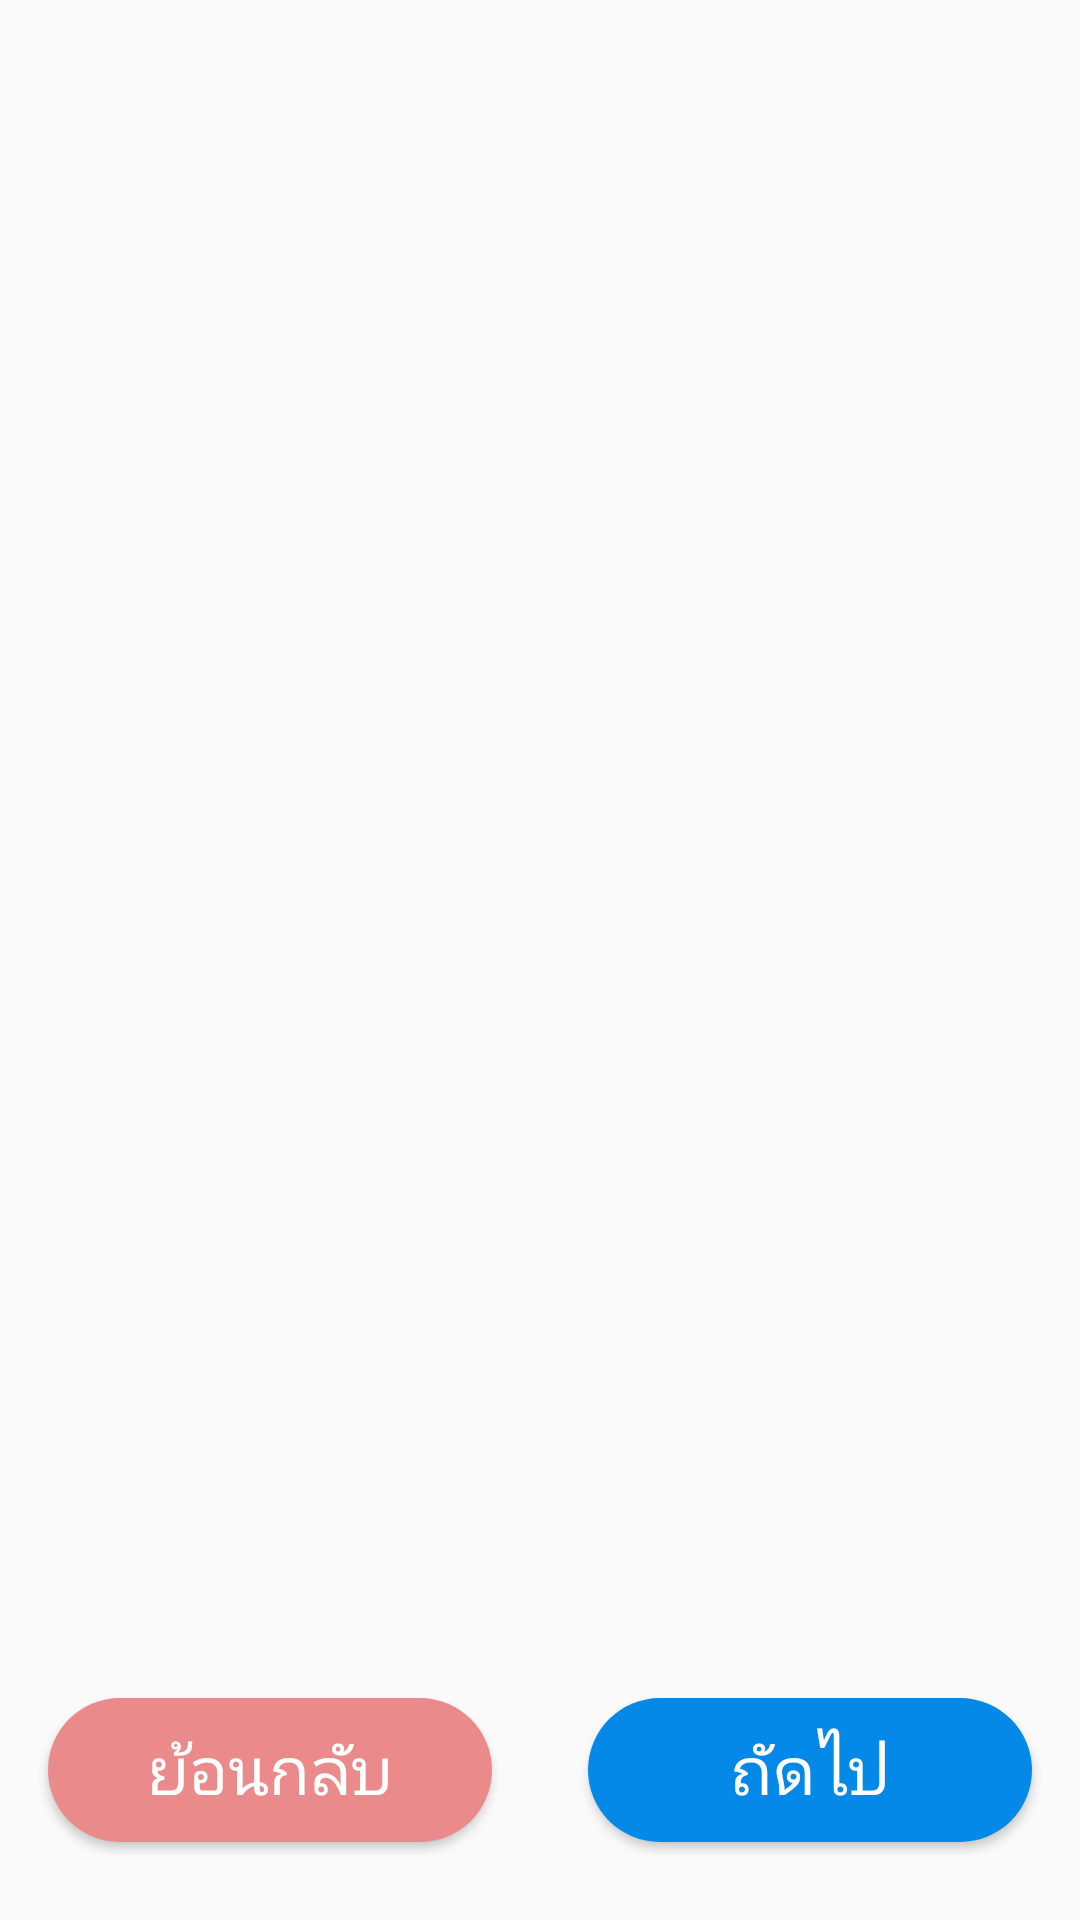

Here is an Android app screen rendered from its layout file. Give the layout XML and the strings, colors and styles it references.
<!-- AndroidManifest.xml: application theme AppTheme -->
<!-- res/layout/activity_question2.xml -->
<?xml version="1.0" encoding="utf-8"?>
<RelativeLayout xmlns:android="http://schemas.android.com/apk/res/android"
    xmlns:app="http://schemas.android.com/apk/res-auto"
    xmlns:tools="http://schemas.android.com/tools"
    android:layout_width="match_parent"
    android:layout_height="match_parent"
    android:orientation="vertical"
    tools:context=".Question2Activity">

            <android.support.v7.widget.RecyclerView
                android:id="@+id/rcv_question"
                android:layout_marginTop="15dp"
                android:layout_width="match_parent"
                android:layout_height="wrap_content">

            </android.support.v7.widget.RecyclerView>

            <LinearLayout
                android:layout_alignParentBottom="true"
                android:layout_marginTop="10dp"
                android:layout_marginBottom="10dp"
                android:layout_width="match_parent"
                android:layout_height="wrap_content">

                <Button
                    android:id="@+id/back_question"
                    android:layout_width="wrap_content"
                    android:layout_height="wrap_content"
                    android:layout_weight="1"
                    android:layout_margin="16dp"
                    android:text="@string/back_string"
                    android:textSize="22sp"
                    android:textColor="@color/white"
                    android:background="@drawable/btn_sick1"/>

                <Button
                    android:id="@+id/next_question"
                    android:layout_width="wrap_content"
                    android:layout_height="wrap_content"
                    android:layout_weight="1"
                    android:layout_margin="16dp"
                    android:text="@string/next_string"
                    android:textSize="22sp"
                    android:textColor="@color/white"
                    android:background="@drawable/btn_sick2"/>
            </LinearLayout>


</RelativeLayout>
<!-- resources referenced by this layout -->
<resources>
  <color name="white">#ffffff</color>
  <!-- drawable btn_sick1 (drawable) -->
  <?xml version="1.0" encoding="utf-8"?>
  <selector xmlns:android="http://schemas.android.com/apk/res/android"
      android:enterFadeDuration="10"
      android:exitFadeDuration="10">
  
      <item android:state_pressed="true" android:drawable="@drawable/btn_sick1_pressed" ></item> 
      <item android:state_focused="true" android:drawable="@drawable/btn_sick1_pressed"></item> 
      <item android:state_hovered="true" android:drawable="@drawable/btn_sick1_pressed"></item> 
      <item android:drawable="@drawable/btn_sick1_shape"></item> 
  
  </selector>
  <!-- drawable btn_sick2 (drawable-anydpi) -->
  <?xml version="1.0" encoding="utf-8"?>
  <selector xmlns:android="http://schemas.android.com/apk/res/android"
      android:enterFadeDuration="10"
      android:exitFadeDuration="10">
  
      <item android:state_pressed="true" android:drawable="@drawable/btn_sick2_pressed" ></item> 
      <item android:state_focused="true" android:drawable="@drawable/btn_sick2_pressed"></item> 
      <item android:state_hovered="true" android:drawable="@drawable/btn_sick2_pressed"></item> 
      <item android:drawable="@drawable/btn_sick2_shape"></item> 
  
  </selector>
  <string name="back_string">ย้อนกลับ</string>
  <string name="next_string">ถัดไป</string>
  <style name="AppTheme" parent="Theme.AppCompat.Light.DarkActionBar">
          
          <item name="colorPrimary">@color/colorPrimary</item>
          <item name="colorPrimaryDark">@color/colorPrimaryDark</item>
          <item name="colorAccent">@color/colorAccent</item>
      </style>
  <!-- drawable btn_sick1_pressed (drawable-anydpi) -->
  <?xml version="1.0" encoding="utf-8"?>
  <shape xmlns:android="http://schemas.android.com/apk/res/android">
      <size android:height="40dp" android:width="100dp"/>
      <solid android:color="#685454"/>
      <corners android:radius="30dp"/>
  </shape>
  <!-- drawable btn_sick1_shape (drawable-anydpi) -->
  <?xml version="1.0" encoding="utf-8"?>
  <shape xmlns:android="http://schemas.android.com/apk/res/android">
      <size android:height="40dp" android:width="100dp"/>
      <solid android:color="#ea8a8a"/>
      <corners android:radius="30dp"/>
  </shape>
  <!-- drawable btn_sick2_pressed (drawable-anydpi) -->
  <?xml version="1.0" encoding="utf-8"?>
  <shape xmlns:android="http://schemas.android.com/apk/res/android">
      <size android:height="40dp" android:width="100dp"/>
      <solid android:color="#2E6993"/>
      <corners android:radius="30dp"/>
  </shape>
  <!-- drawable btn_sick2_shape (drawable-anydpi) -->
  <?xml version="1.0" encoding="utf-8"?>
  <shape xmlns:android="http://schemas.android.com/apk/res/android">
      <size android:height="40dp" android:width="100dp"/>
      <solid android:color="#0489E8"/>
      <corners android:radius="30dp"/>
  </shape>
  <color name="colorPrimary">#f8b595</color>
  <color name="colorPrimaryDark">#f8b595</color>
  <color name="colorAccent">#D81B60</color>
</resources>
